Labelled photos from "training_set_water_and_fire", an image-classification folder in Meerkat007/image-classification. The possible labels are: fire, water.

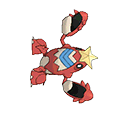
Label: water

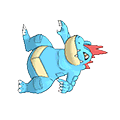
Label: water

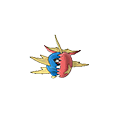
Label: water

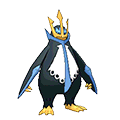
Label: water

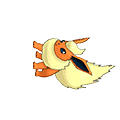
Label: fire

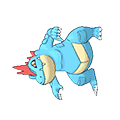
Label: water
